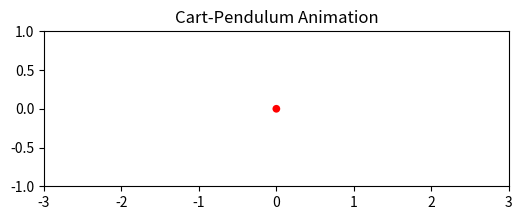

Python code for this plot:
import numpy as np
from scipy.integrate import solve_ivp
import matplotlib.pyplot as plt
import matplotlib.animation as animation
from matplotlib.widgets import Slider

def low_pass_filter(signal, alpha=0.5):
    """Apply a low-pass filter to the signal."""
    filtered_signal = np.zeros_like(signal)
    filtered_signal[0] = signal[0]
    for i in range(1, len(signal)):
        filtered_signal[i] = alpha * signal[i] + (1 - alpha) * filtered_signal[i - 1]
    return filtered_signal

def pid_control_law(y, params, x_ref=0, noise_lvl=[0, 0, 0, 0]):
    """Compute PID control force F."""

    # Add noise if required
    for i in range(len(noise_lvl)):
        y[i] += np.random.normal(0, noise_lvl[i])
    
    x, x_dot, theta, theta_dot = y

    Kp_x     = params['Kp_x']      # P gain for cart position
    Kd_x     = params['Kd_x']      # D gain for cart velocity

    Kp_theta = params['Kp_theta']  # P gain for pendulum angle
    Kd_theta = params['Kd_theta']  # D gain for pendulum angular velocity
    
    # Outer loop: Cart position control -> Target angle
    x_error = x_ref - x
    theta_ref = np.pi + (Kp_x * x_error - Kd_x * x_dot)
    
    # Inner loop: Pendulum angle control -> Force
    theta_error = theta_ref - theta
    F = Kp_theta * theta_error - Kd_theta * theta_dot
    
    return F

def cart_pendulum_dynamics(t, y, params, noise_lvl=[]):
    """
    Returns [x_dot, x_ddot, theta_dot, theta_ddot].
    State y = [x, x_dot, theta, theta_dot].
    """

    x, x_dot, theta, theta_dot = y
    
    # Set up system parameters
    M        = params['M']         # cart mass
    m        = params['m']         # pendulum bob mass
    l        = params['l']/2       # half of the pendulum length
    g        = params['g']         # gravity
    u_c = params.get('mu_c', 0.01 )  # Cart friction coefficient (default 0.01)
    u_p = params.get('mu_p', 0.001)  # Pendulum friction coefficient (default 0.001)

    s = np.sin(theta)
    c = np.cos(theta)
    F = pid_control_law(y, params, noise_lvl=noise_lvl)

    # Equations of motion
    x_ddot = (
        m * g * s * c 
        - (7/3) * (F + m * l * theta_dot**2 * s - u_c * x_dot)
        - (u_p * theta_dot * c) / l
    ) / (m * c**2 - (7/3) * M)

    theta_ddot = (
        (3 / (7 * l)) 
        * (g * s - x_ddot * c - u_p * theta_dot 
        / (m * l))
    ) 

    return [x_dot, x_ddot, theta_dot, theta_ddot]

def simulate_system(params, y0, t_span=(0, 10), steps=2000, noise_lvl=[]):
    """
    Solve the ODE for the given parameters, initial conditions,
    time span, and number of time steps.
    """
    t_eval = np.linspace(t_span[0], t_span[1], steps)
    sol = solve_ivp(
        fun=lambda t, y: cart_pendulum_dynamics(t, y, params, noise_lvl=noise_lvl),
        t_span=t_span,
        y0=y0,
        t_eval=t_eval
    )
    return sol.t, sol.y  # (time array, solution array)

def animate_pendulum(t_vals, sol, params):
    """
    Create a dynamic animation of the cart-pendulum system
    using pre-computed time/value arrays.
    """
    x_vals     = sol[0, :]   # cart positions
    theta_vals = sol[2, :]   # pendulum angles

    # Unpack system dimensions
    l = params['l']

    # --- Setup figure and axes ---
    fig, ax = plt.subplots(figsize=(6, 4))
    ax.set_xlim([-3, 3])   # Adjust as needed for your system
    ax.set_ylim([-1.0, 1.0])
    ax.set_aspect('equal')
    ax.set_title("Cart-Pendulum Animation")

    # --- Elements to draw: cart, pendulum rod, mass ---
    # Cart: We'll represent it as a simple line or small rectangle
    cart_width = 0.3
    cart_height = 0.2

    # We'll use a Line2D for the "cart" top edge, a Line2D for the rod,
    # and a small circle (matplotlib patch) for the pendulum bob.
    cart_line, = ax.plot([], [], lw=5, color='blue')         # top edge of cart
    rod_line, = ax.plot([], [], lw=2, color='black')         # pendulum rod
    bob_circle = plt.Circle((0, 0), 0.05, fc='red')          # pendulum bob
    ax.add_patch(bob_circle)

    def init():
        cart_line.set_data([], [])
        rod_line.set_data([], [])
        bob_circle.set_center((0, 0))
        return cart_line, rod_line, bob_circle

    def update(frame):
        x = x_vals[frame]
        theta = theta_vals[frame]

        # Update cart position
        cart_line.set_data([x - cart_width/2, x + cart_width/2], [0, 0])

        # Update pendulum rod position
        rod_x = [x, x + l * np.sin(theta)]
        rod_y = [0, -l * np.cos(theta)]
        rod_line.set_data(rod_x, rod_y)

        # Update pendulum bob position
        bob_circle.set_center((rod_x[1], rod_y[1]))

        return cart_line, rod_line, bob_circle

    anim = animation.FuncAnimation(
        fig,
        func=update,
        frames=len(t_vals),
        init_func=init,
        interval=1000*(t_vals[1]-t_vals[0]),  # in milliseconds
        blit=True
    )

    plt.show()

def main():
    # System parameters
    params = {
        'M':  1.0,     # cart mass
        'm':  0.2,     # pendulum mass
        'l':  0.5,     # pendulum length
        'g':  9.81,    # gravity
        'Kp_x':     1.54,
        'Kd_x':     0.84,
        'Kp_theta': 18.36,
        'Kd_theta': 0.81
    }

    # [cart pos, cart vel, pendulum angle, pendulum angular vel]
    # Initial conditions: x=0.1m, x_dot=0, theta=5°, theta_dot=0
    y0 = [0.0, 0.0, np.deg2rad(90), 0.0]

    # To add noise to the system, specify the noise level for each measurement [x, x_dot, theta, theta_dot]
    # If no noise is needed, simply set all as 0
    noise_lvl = [0.01, 0, 0.01, 0]

    # Solve for 5 seconds
    t_vals, sol = simulate_system(params, y0, noise_lvl=noise_lvl)

    # Animate
    animate_pendulum(t_vals, sol, params)

if __name__ == "__main__":
    main()